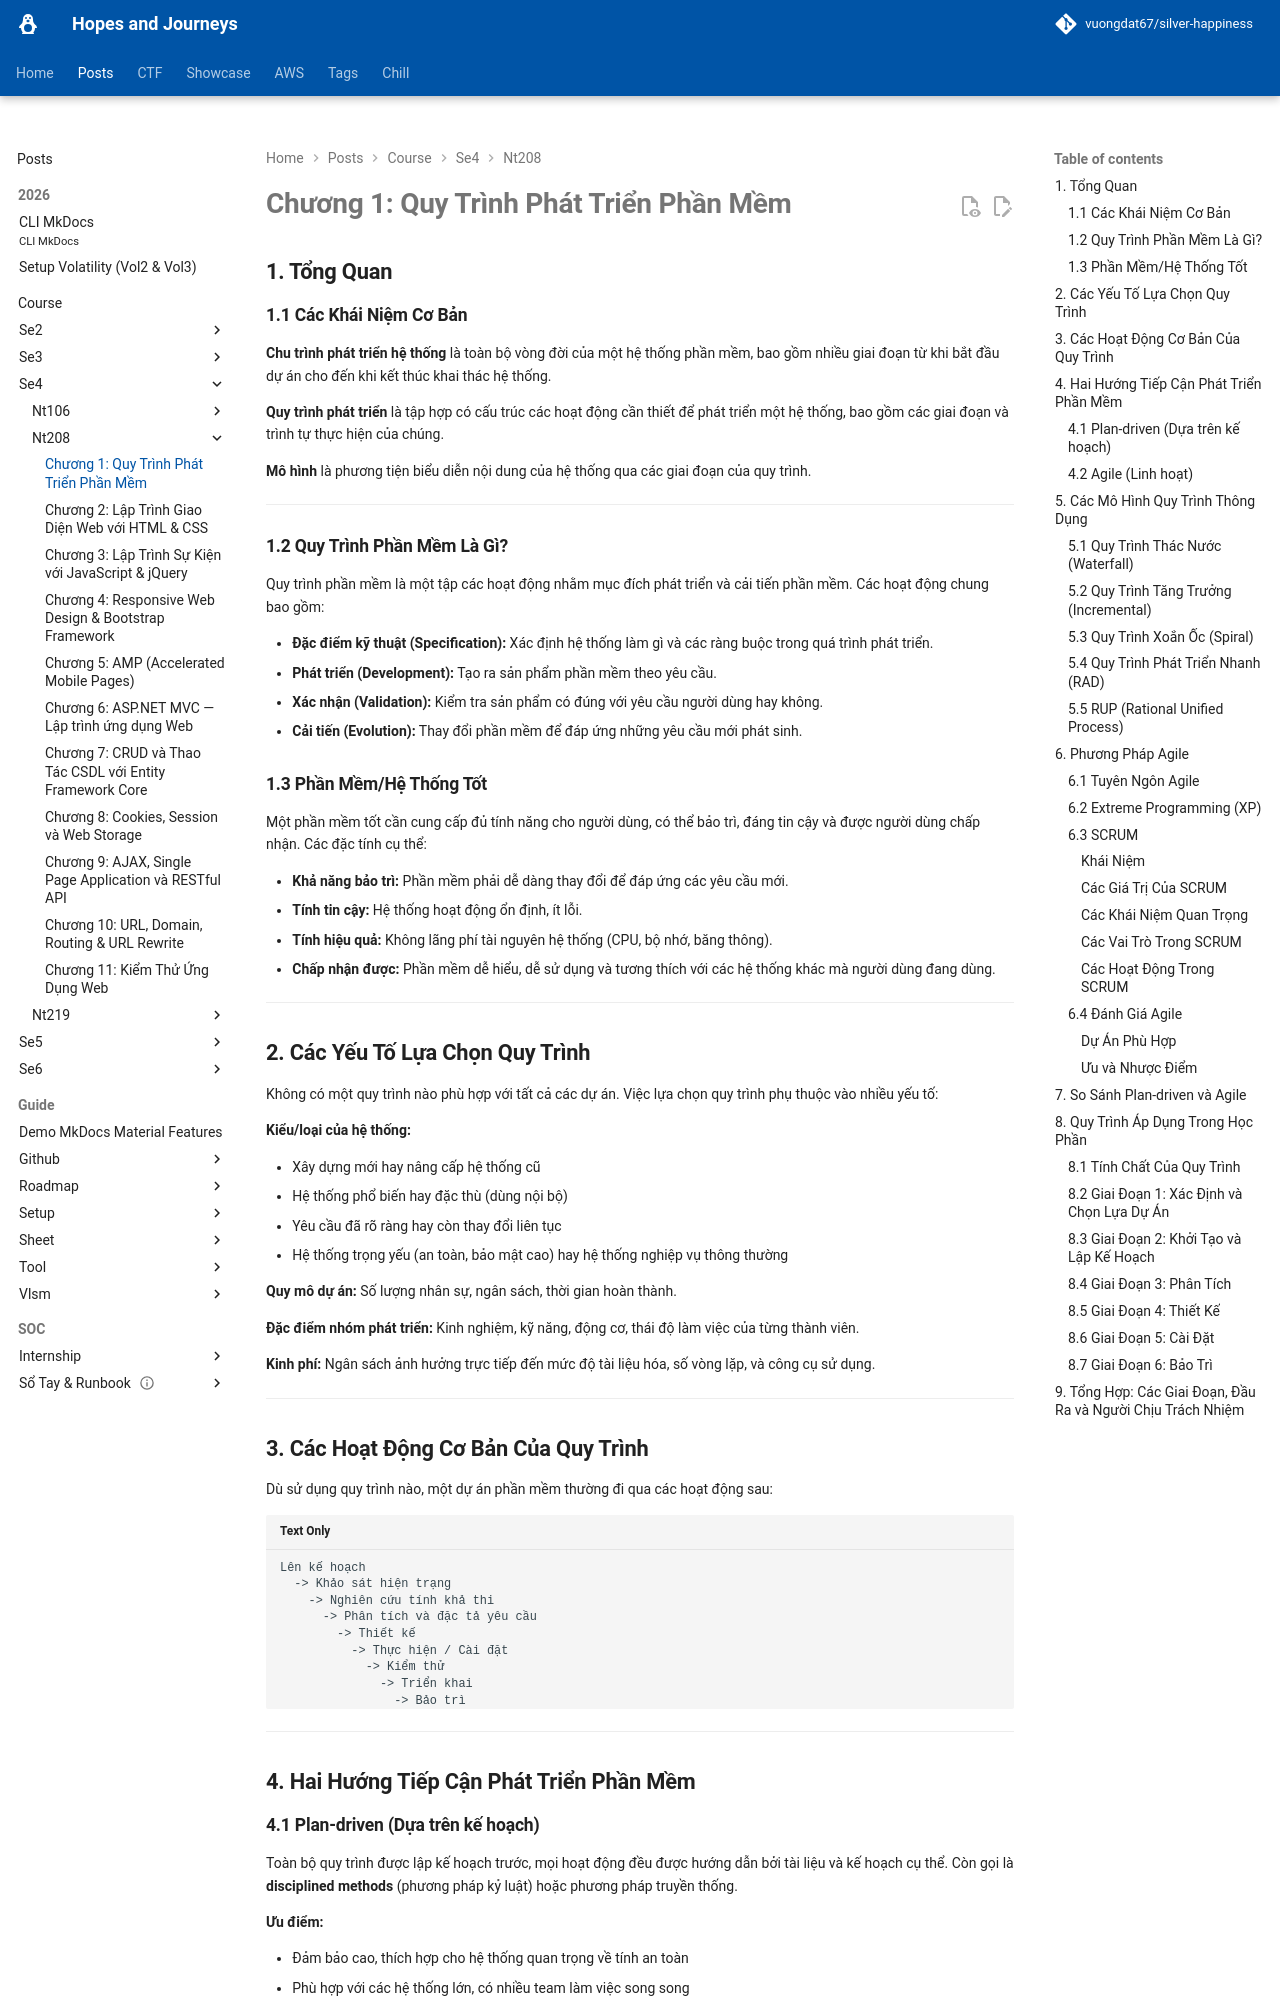

repository: vuongdat67/silver-happiness · page: posts/course/se4/nt208/L1/index.html · generator: mkdocs

# Chương 1: Quy Trình Phát Triển Phần Mềm

## 1. Tổng Quan

### 1.1 Các Khái Niệm Cơ Bản

**Chu trình phát triển hệ thống** là toàn bộ vòng đời của một hệ thống phần mềm, bao gồm nhiều giai đoạn từ khi bắt đầu dự án cho đến khi kết thúc khai thác hệ thống.

**Quy trình phát triển** là tập hợp có cấu trúc các hoạt động cần thiết để phát triển một hệ thống, bao gồm các giai đoạn và trình tự thực hiện của chúng.

**Mô hình** là phương tiện biểu diễn nội dung của hệ thống qua các giai đoạn của quy trình.

---

### 1.2 Quy Trình Phần Mềm Là Gì?

Quy trình phần mềm là một tập các hoạt động nhằm mục đích phát triển và cải tiến phần mềm. Các hoạt động chung bao gồm:

- **Đặc điểm kỹ thuật (Specification):** Xác định hệ thống làm gì và các ràng buộc trong quá trình phát triển.
- **Phát triển (Development):** Tạo ra sản phẩm phần mềm theo yêu cầu.
- **Xác nhận (Validation):** Kiểm tra sản phẩm có đúng với yêu cầu người dùng hay không.
- **Cải tiến (Evolution):** Thay đổi phần mềm để đáp ứng những yêu cầu mới phát sinh.

### 1.3 Phần Mềm/Hệ Thống Tốt

Một phần mềm tốt cần cung cấp đủ tính năng cho người dùng, có thể bảo trì, đáng tin cậy và được người dùng chấp nhận. Các đặc tính cụ thể:

- **Khả năng bảo trì:** Phần mềm phải dễ dàng thay đổi để đáp ứng các yêu cầu mới.
- **Tính tin cậy:** Hệ thống hoạt động ổn định, ít lỗi.
- **Tính hiệu quả:** Không lãng phí tài nguyên hệ thống (CPU, bộ nhớ, băng thông).
- **Chấp nhận được:** Phần mềm dễ hiểu, dễ sử dụng và tương thích với các hệ thống khác mà người dùng đang dùng.

---

## 2. Các Yếu Tố Lựa Chọn Quy Trình

Không có một quy trình nào phù hợp với tất cả các dự án. Việc lựa chọn quy trình phụ thuộc vào nhiều yếu tố:

**Kiểu/loại của hệ thống:**

- Xây dựng mới hay nâng cấp hệ thống cũ
- Hệ thống phổ biến hay đặc thù (dùng nội bộ)
- Yêu cầu đã rõ ràng hay còn thay đổi liên tục
- Hệ thống trọng yếu (an toàn, bảo mật cao) hay hệ thống nghiệp vụ thông thường

**Quy mô dự án:** Số lượng nhân sự, ngân sách, thời gian hoàn thành.

**Đặc điểm nhóm phát triển:** Kinh nghiệm, kỹ năng, động cơ, thái độ làm việc của từng thành viên.

**Kinh phí:** Ngân sách ảnh hưởng trực tiếp đến mức độ tài liệu hóa, số vòng lặp, và công cụ sử dụng.

---

## 3. Các Hoạt Động Cơ Bản Của Quy Trình

Dù sử dụng quy trình nào, một dự án phần mềm thường đi qua các hoạt động sau:

```
Lên kế hoạch
  -> Khảo sát hiện trạng
    -> Nghiên cứu tính khả thi
      -> Phân tích và đặc tả yêu cầu
        -> Thiết kế
          -> Thực hiện / Cài đặt
            -> Kiểm thử
              -> Triển khai
                -> Bảo trì
```

---

## 4. Hai Hướng Tiếp Cận Phát Triển Phần Mềm

### 4.1 Plan-driven (Dựa trên kế hoạch)

Toàn bộ quy trình được lập kế hoạch trước, mọi hoạt động đều được hướng dẫn bởi tài liệu và kế hoạch cụ thể. Còn gọi là **disciplined methods** (phương pháp kỷ luật) hoặc phương pháp truyền thống.

**Ưu điểm:**

- Đảm bảo cao, thích hợp cho hệ thống quan trọng về tính an toàn
- Phù hợp với các hệ thống lớn, có nhiều team làm việc song song
- Tài liệu đầy đủ giúp đào tạo nhân viên mới dễ dàng
- Mọi người đều làm việc theo quy trình rõ ràng, thống nhất

**Nhược điểm:**

- Tài liệu quá nhiều, dễ trở nên lỗi thời và không còn giá trị thực tế
- Không linh hoạt khi yêu cầu thay đổi giữa chừng
- Cản trở việc cải tiến liên tục
- Kỹ sư thường không thích viết tài liệu quá nhiều
